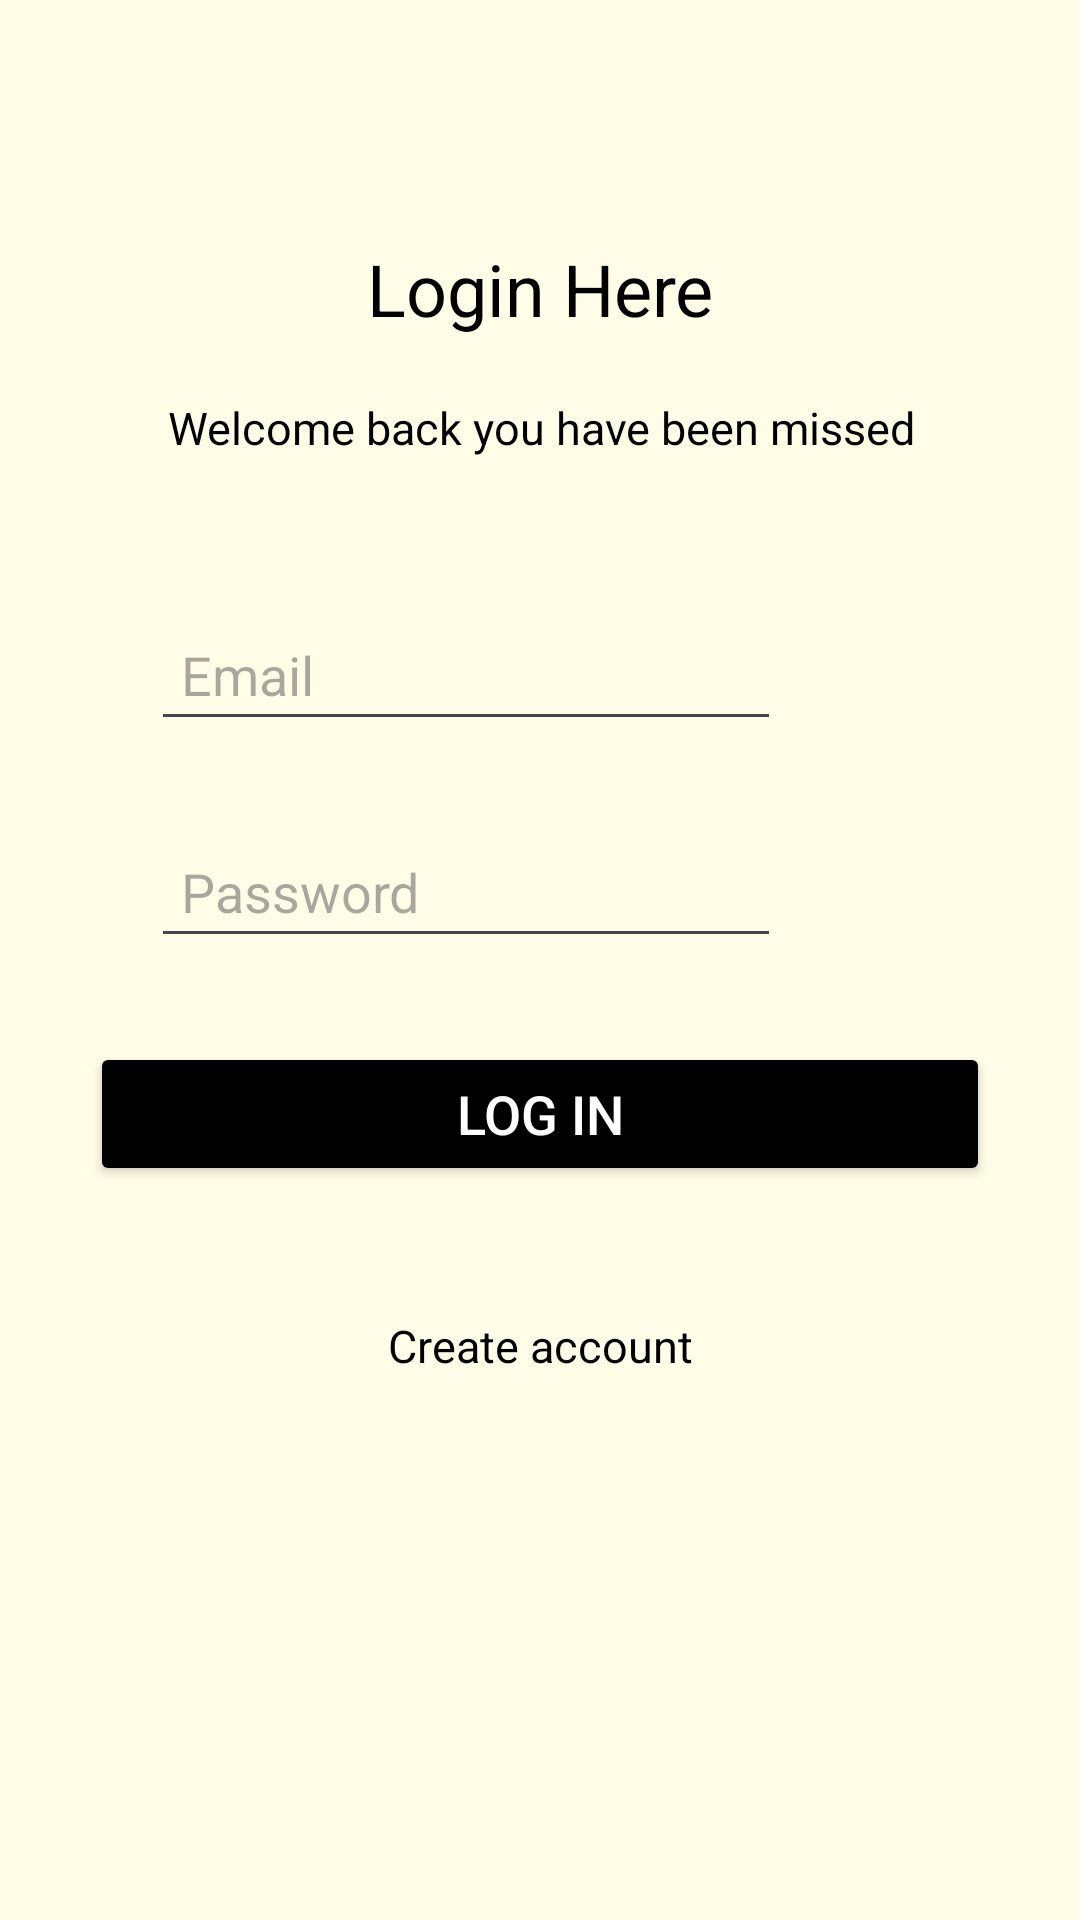

Android layout source for this screen:
<!-- AndroidManifest.xml: application theme Theme.MyMoney -->
<!-- res/layout/login_activity.xml -->
<?xml version="1.0" encoding="utf-8"?>


<androidx.constraintlayout.widget.ConstraintLayout xmlns:android="http://schemas.android.com/apk/res/android"
    xmlns:app="http://schemas.android.com/apk/res-auto"
    android:id="@+id/log_in"
    android:layout_width="match_parent"
    android:layout_height="match_parent"
    android:background="@color/primaryColor">




    <TextView
        android:id="@+id/textView_log_in"
        android:layout_width="wrap_content"
        android:layout_height="wrap_content"
        android:text="@string/login_here"
        android:textColor="@color/black"
        android:shadowColor="@color/black"
        android:textSize="24sp"
        android:gravity="center"
        android:layout_marginTop="70dp"
        android:padding="10dp"
        android:elevation="8dp"
        app:layout_constraintTop_toTopOf="parent"
        app:layout_constraintStart_toStartOf="parent"
        app:layout_constraintEnd_toEndOf="parent" />

    <TextView
        android:id="@+id/textView_description"
        android:layout_width="wrap_content"
        android:layout_height="wrap_content"
        android:gravity="center"
        android:textColor="@color/black"
        android:shadowColor="@color/black"
        android:textSize="15sp"
        android:elevation="8dp"
        android:layout_marginTop="10dp"
        android:text="@string/welcome_back_you_have_been_missed"
        app:layout_constraintTop_toBottomOf="@id/textView_log_in"
        app:layout_constraintStart_toStartOf="@id/textView_log_in"
        app:layout_constraintEnd_toEndOf="@id/textView_log_in"
        />

    <EditText
        android:id="@+id/editTextTextEmailAddress"
        android:layout_width="wrap_content"
        android:layout_height="wrap_content"
        android:ems="10"
        android:inputType="textEmailAddress"
        android:hint="@string/email"
        android:autofillHints="emailAddress"
        android:textColor="@color/black"
        android:layout_marginTop="50dp"
        android:layout_marginEnd="50dp"
        android:padding="10dp"
        app:layout_constraintTop_toBottomOf="@id/textView_description"
        app:layout_constraintStart_toStartOf="@id/textView_description"
        app:layout_constraintEnd_toEndOf="@id/textView_description"
        />

    <EditText
        android:id="@+id/editTextTextPassword"
        android:layout_width="wrap_content"
        android:layout_height="wrap_content"
        android:ems="10"
        android:hint="@string/password"
        android:autofillHints="password"
        android:inputType="textPassword"
        android:layout_marginTop="28dp"
        android:padding="10dp"
        android:textColor="@color/black"
        app:layout_constraintEnd_toEndOf="@id/editTextTextEmailAddress"
        app:layout_constraintStart_toStartOf="@id/editTextTextEmailAddress"
        app:layout_constraintTop_toBottomOf="@id/editTextTextEmailAddress" />

    <Button
        android:id="@+id/button_login"
        android:layout_width="match_parent"
        android:layout_height="wrap_content"
        android:layout_marginLeft="30dp"
        android:layout_marginRight="30dp"
        android:layout_marginBottom="20dp"
        android:gravity="center"
        android:maxWidth="300dp"
        android:text="@string/log_in"
        android:textAlignment="center"
        android:textSize="18sp"
        android:elevation="8dp"
        android:textColor="@color/white"
        android:textColorHint="@color/white"
        android:shadowColor="@color/white"
        android:backgroundTint="@color/black"
        app:layout_constraintBottom_toBottomOf="parent"
        app:layout_constraintEnd_toEndOf="parent"
        app:layout_constraintStart_toStartOf="parent"
        app:layout_constraintTop_toBottomOf="@+id/textView_log_in" />

    <TextView
        android:id="@+id/create_account_log_in_to_sign_in"
        android:layout_width="wrap_content"
        android:layout_height="wrap_content"
        android:text="@string/create_account_login"
        android:textColor="@color/black"
        android:textSize="15sp"
        android:clickable="true"
        android:focusable="true"
        android:layout_marginBottom="30dp"
        android:layout_marginTop="40dp"
        android:textColorHint="@color/black"
        android:shadowColor="@color/black"
        android:elevation="8dp"
        app:layout_constraintBottom_toBottomOf="parent"
        app:layout_constraintEnd_toEndOf="parent"
        app:layout_constraintStart_toStartOf="parent"
        app:layout_constraintTop_toBottomOf="@+id/editTextTextEmailAddress" />


</androidx.constraintlayout.widget.ConstraintLayout>
<!-- resources referenced by this layout -->
<resources>
  <color name="black">#FF000000</color>
  <color name="primaryColor">#fffde7</color>
  <color name="white">#FFFFFFFF</color>
  <string name="create_account_login">Create account</string>
  <string name="email">Email</string>
  <string name="log_in">Log In</string>
  <string name="login_here">Login Here</string>
  <string name="password">Password</string>
  <string name="welcome_back_you_have_been_missed">Welcome back you have been missed</string>
  <style name="Theme.MyMoney" parent="Base.Theme.MyMoney" />
  <style name="Base.Theme.MyMoney" parent="Theme.Material3.DayNight.NoActionBar">
          
          <item name="colorPrimary">@color/primaryColor</item>
          <item name="fullscreenBackgroundColor">@color/primaryColor</item>
          <item name="fullscreenTextColor">@color/primaryColor</item>
          <item name="android:windowBackground">@color/primaryColor</item>
          
      </style>
</resources>
